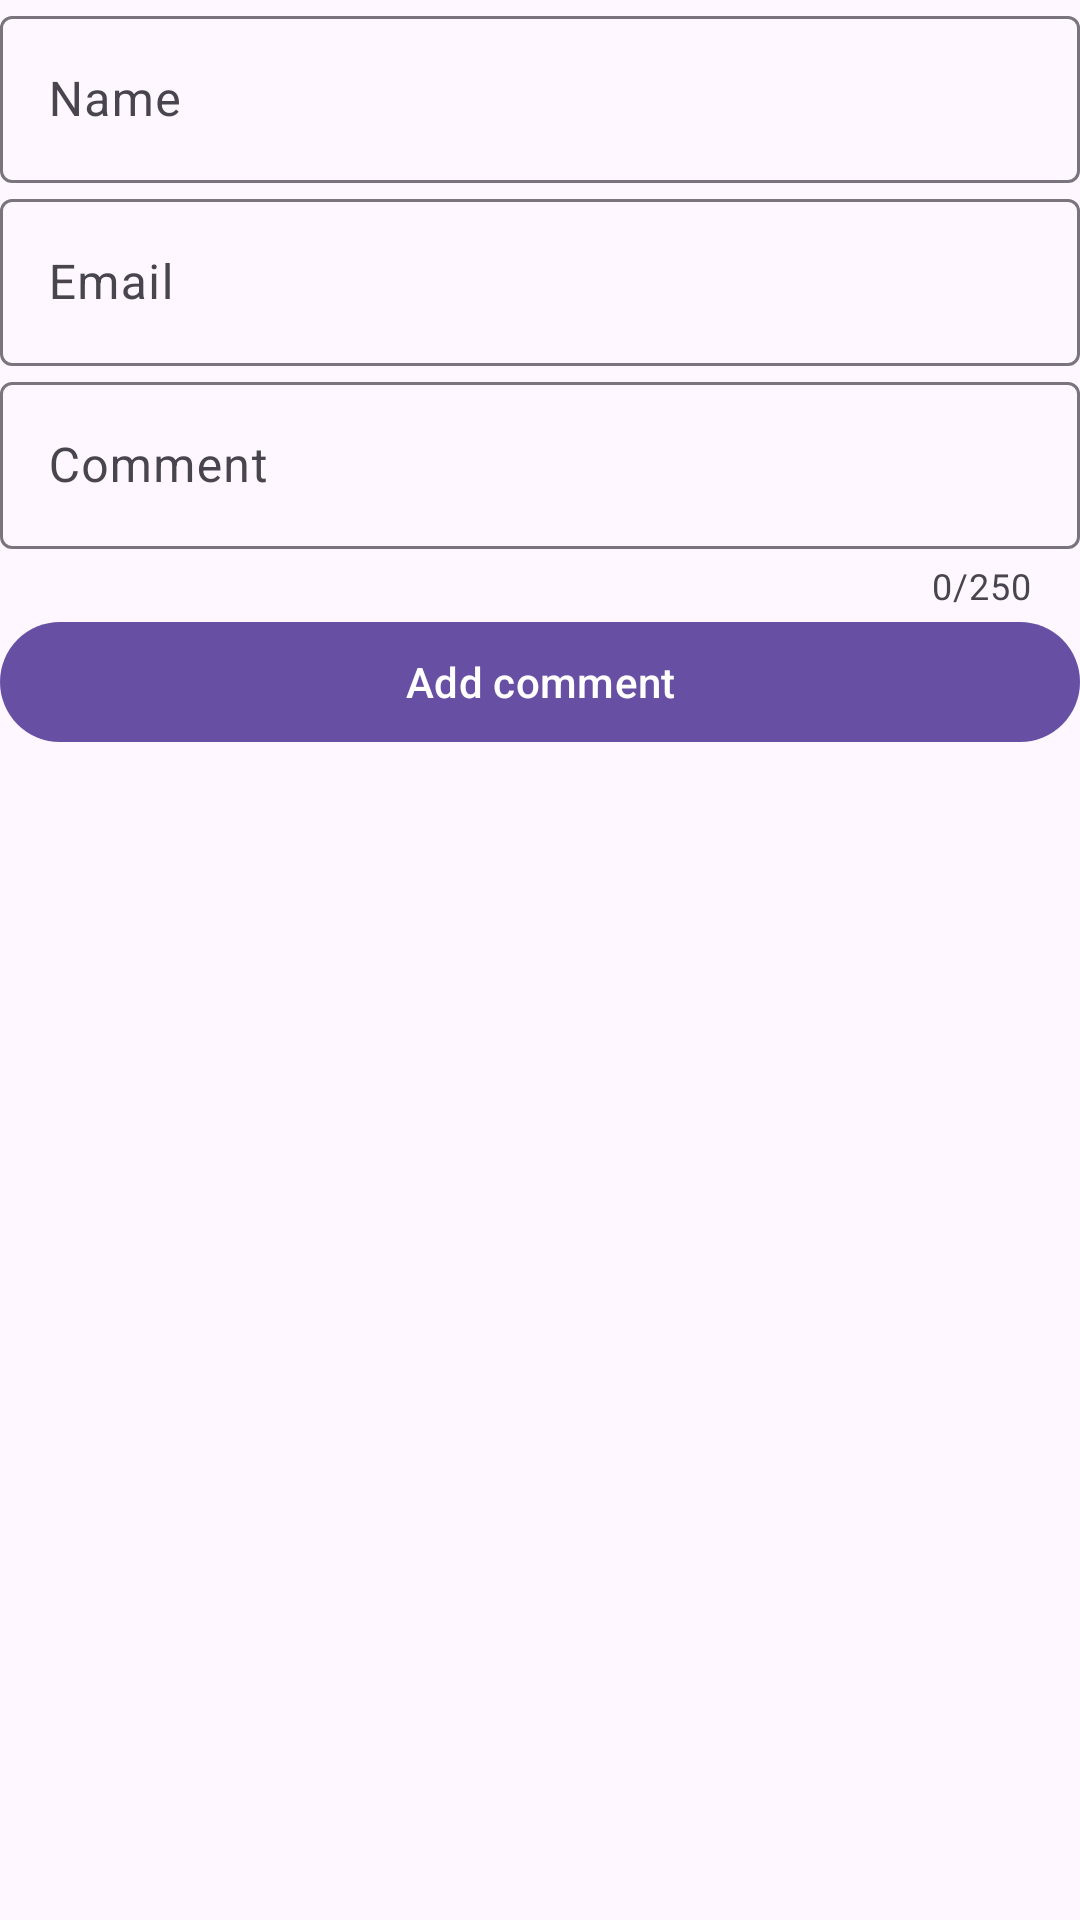

Reconstruct the res/layout file that produces this screen, plus the resources it refers to.
<!-- AndroidManifest.xml: application theme Theme.Ex18_MaterialDesign -->
<!-- res/layout/bottom_sheet_comment.xml -->
<?xml version="1.0" encoding="utf-8"?>
<androidx.constraintlayout.widget.ConstraintLayout xmlns:android="http://schemas.android.com/apk/res/android"
    xmlns:app="http://schemas.android.com/apk/res-auto"
    xmlns:tools="http://schemas.android.com/tools"
    android:id="@+id/bottomSheetComment"
    android:layout_width="match_parent"
    android:layout_height="match_parent"
    android:padding="@dimen/margins">

    
    <com.google.android.material.textfield.TextInputLayout
        android:id="@+id/tilUsername"
        android:layout_width="0dp"
        android:layout_height="wrap_content"
        android:hint="@string/user_name_hint"
        app:layout_constraintEnd_toEndOf="parent"
        app:layout_constraintStart_toStartOf="parent"
        app:layout_constraintTop_toTopOf="parent">

        <com.google.android.material.textfield.TextInputEditText
            android:id="@+id/etUserName"
            android:layout_width="match_parent"
            android:layout_height="wrap_content"
            tools:text="Username" />

    </com.google.android.material.textfield.TextInputLayout>

    
    <com.google.android.material.textfield.TextInputLayout
        android:id="@+id/tilEmail"
        android:layout_width="0dp"
        android:layout_height="wrap_content"
        android:layout_marginTop="@dimen/margins"
        android:hint="@string/email_hint"
        app:layout_constraintEnd_toEndOf="parent"
        app:layout_constraintStart_toStartOf="parent"
        app:layout_constraintTop_toBottomOf="@id/tilUsername">

        <com.google.android.material.textfield.TextInputEditText
            android:id="@+id/etEmail"
            android:layout_width="match_parent"
            android:layout_height="wrap_content"
            android:inputType="textEmailAddress"
            tools:text="username@gmail.com" />

    </com.google.android.material.textfield.TextInputLayout>

    
    <com.google.android.material.textfield.TextInputLayout
        android:id="@+id/tilComment"
        android:layout_width="0dp"
        android:layout_height="wrap_content"
        android:layout_marginTop="@dimen/margins"
        android:hint="@string/comment_hint"
        app:counterEnabled="true"
        app:counterMaxLength="250"
        app:layout_constraintEnd_toEndOf="parent"
        app:layout_constraintStart_toStartOf="parent"
        app:layout_constraintTop_toBottomOf="@id/tilEmail">

        <com.google.android.material.textfield.TextInputEditText
            android:id="@+id/etComment"
            android:layout_width="match_parent"
            android:layout_height="wrap_content"
            tools:text="This is a very nice movie!" />

    </com.google.android.material.textfield.TextInputLayout>

    <com.google.android.material.button.MaterialButton
        android:id="@+id/bAddComment"
        style="@style/Widget.Material3.Button"
        android:layout_width="0dp"
        android:layout_height="wrap_content"
        android:layout_marginTop="@dimen/margins"
        android:text="@string/add_comment"
        app:layout_constraintEnd_toEndOf="parent"
        app:layout_constraintStart_toStartOf="parent"
        app:layout_constraintTop_toBottomOf="@id/tilComment" />
</androidx.constraintlayout.widget.ConstraintLayout>
<!-- resources referenced by this layout -->
<resources>
  <string name="add_comment">Add comment</string>
  <string name="comment_hint">Comment</string>
  <string name="email_hint">Email</string>
  <string name="user_name_hint">Name</string>
  <style name="Theme.Ex18_MaterialDesign" parent="Base.Theme.Ex18_MaterialDesign" />
  <style name="Base.Theme.Ex18_MaterialDesign" parent="Theme.Material3.DayNight.NoActionBar">
          
          
          
          <item name="toolbarStyle">@style/ToolBarStyle</item>
      </style>
  <style name="ToolBarStyle" parent="@style/Widget.Material3.Toolbar.Surface">
          <item name="titleTextColor">@color/white</item>
          <item name="materialThemeOverlay">@style/ToolbarThemeOverlay</item>
      </style>
  <color name="white">#FFFFFFFF</color>
  <style name="ToolbarThemeOverlay" parent="">
          <item name="actionMenuTextColor">@color/white</item>
          <item name="colorSurface">?attr/colorPrimary</item>
          <item name="colorOnSurface">@color/white</item>
          <item name="colorControlNormal">@color/white</item>
      </style>
</resources>
